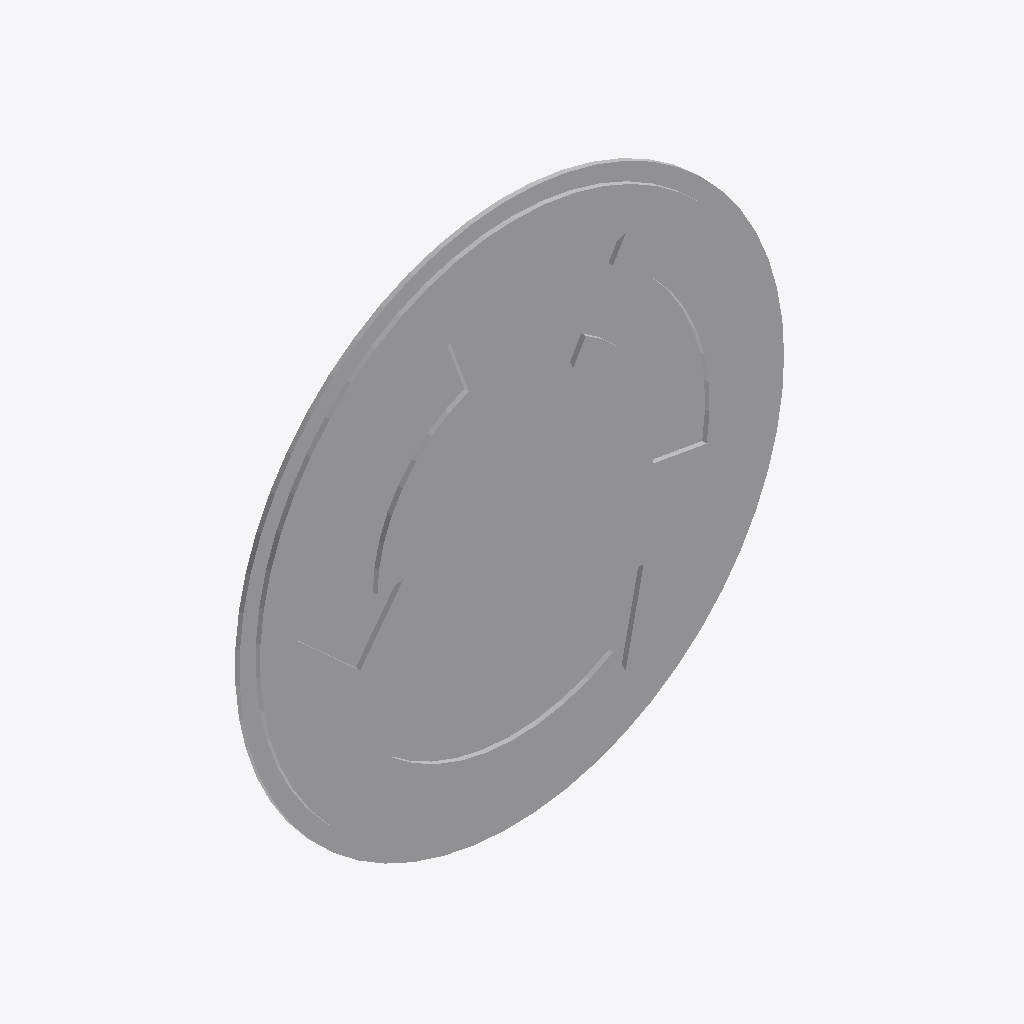
Isometric view of an IFC building model (IFC-SPF (STEP), schema IFC2X3, length unit metre), seen from the south-west, elements coloured by IFC class: 1 other element (light grey).
Extent 0.600 m × 0.010 m × 0.600 m (x, y, z). Storeys (1): Port De Barcelona at 0.00 m. Elements (1): 1 IfcFurnishingElement.

HEADER;
FILE_DESCRIPTION(('ViewDefinition [CoordinationView_V2.0]'),'2;1');
FILE_NAME('','',(''),(''),'','','');
FILE_SCHEMA(('IFC2X3'));
ENDSEC;
DATA;
#105=IFCPROJECT('34UKVHeH5CHvrwyycS_2aZ',$,'Port De Barcelona',$,$,'Port De Barcelona','Port De Barcelona',(#97),#92);
#130=IFCSITE('34UKVHeH5CHvrwyycS_2aX',$,'Default',$,$,#127,$,$,.ELEMENT.,(42,21,31,181945),(-71,-3,-24,-263305),0.0,$,$);
#115=IFCBUILDING('34UKVHeH5CHvrwyycS_2aY',$,'Port De Barcelona',$,$,#32,$,'Port De Barcelona',.ELEMENT.,$,$,$);
#124=IFCBUILDINGSTOREY('34UKVHeH5CHvrwyybZ1_NS',$,'Port De Barcelona',$,'Level:8mm Head',#122,$,'Port De Barcelona',.ELEMENT.,0.0);
#399=IFCFURNISHINGELEMENT('1VnuGc_6XCqx5dZZhITKYS',$,'APBCN-URB-VIA-SenalTransitoVertical_Obligacion_r402:600mm:775466',$,'APBCN-URB-VIA-SenalTransitoVertical_Obligacion_r402:600mm',#397,#392,'775466');
ENDSEC;
